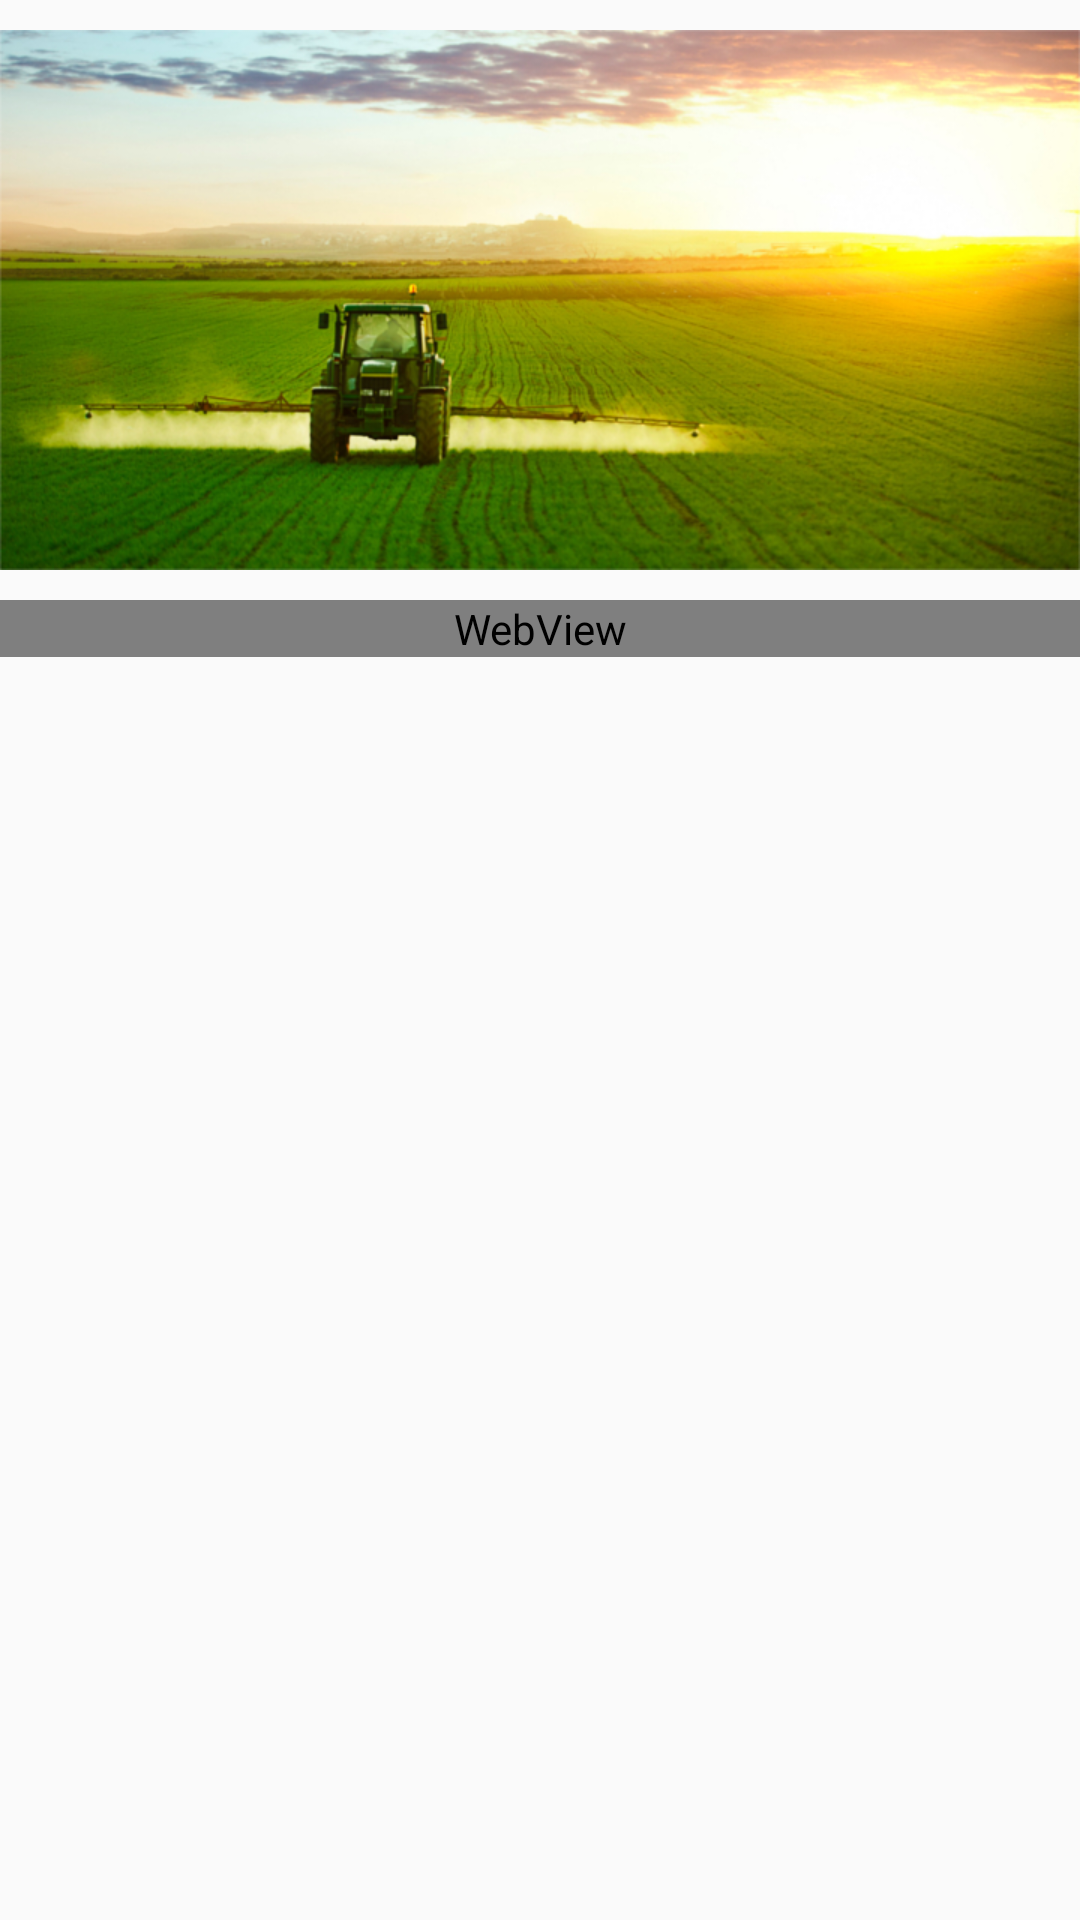

Write the Android layout XML for this screen, with the resource values it uses.
<!-- AndroidManifest.xml: application theme AppTheme -->
<!-- res/layout/fragment_about_us.xml -->
<ScrollView xmlns:android="http://schemas.android.com/apk/res/android"
    xmlns:tools="http://schemas.android.com/tools"
    android:layout_width="match_parent"
    android:layout_height="match_parent"
    android:scrollbars="none"
    tools:context="com.greenexagro.greenex.NavigationFragments.AboutUsFragment">

    <LinearLayout
        android:layout_width="match_parent"
        android:layout_height="match_parent"
        android:orientation="vertical">

        <ImageView
            android:scaleType="centerInside"
            android:layout_width="match_parent"
            android:layout_height="200dp"
            android:layout_gravity="center_horizontal"
            android:src="@drawable/about_us" />

        <WebView
            android:layout_width="match_parent"
            android:layout_height="wrap_content"
            android:id="@+id/wbvAboutUs"
            android:layout_gravity="center_horizontal" />


    </LinearLayout>


</ScrollView>
<!-- resources referenced by this layout -->
<resources>
  <!-- drawable about_us: jpg bitmap (drawable, 267467 bytes) -->
  <style name="AppTheme" parent="Theme.AppCompat.Light.DarkActionBar">
          
          <item name="colorPrimary">@color/colorPrimary</item>
          <item name="colorPrimaryDark">@color/colorPrimaryDark</item>
          <item name="colorAccent">@color/colorAccent</item>
      </style>
  <!-- not gathered from this repository: default colours our renderer supplied (Android Studio template values) -->
  <color name="colorPrimary">#FF6200EE</color>
  <color name="colorPrimaryDark">#FF3700B3</color>
  <color name="colorAccent">#FF03DAC5</color>
</resources>
